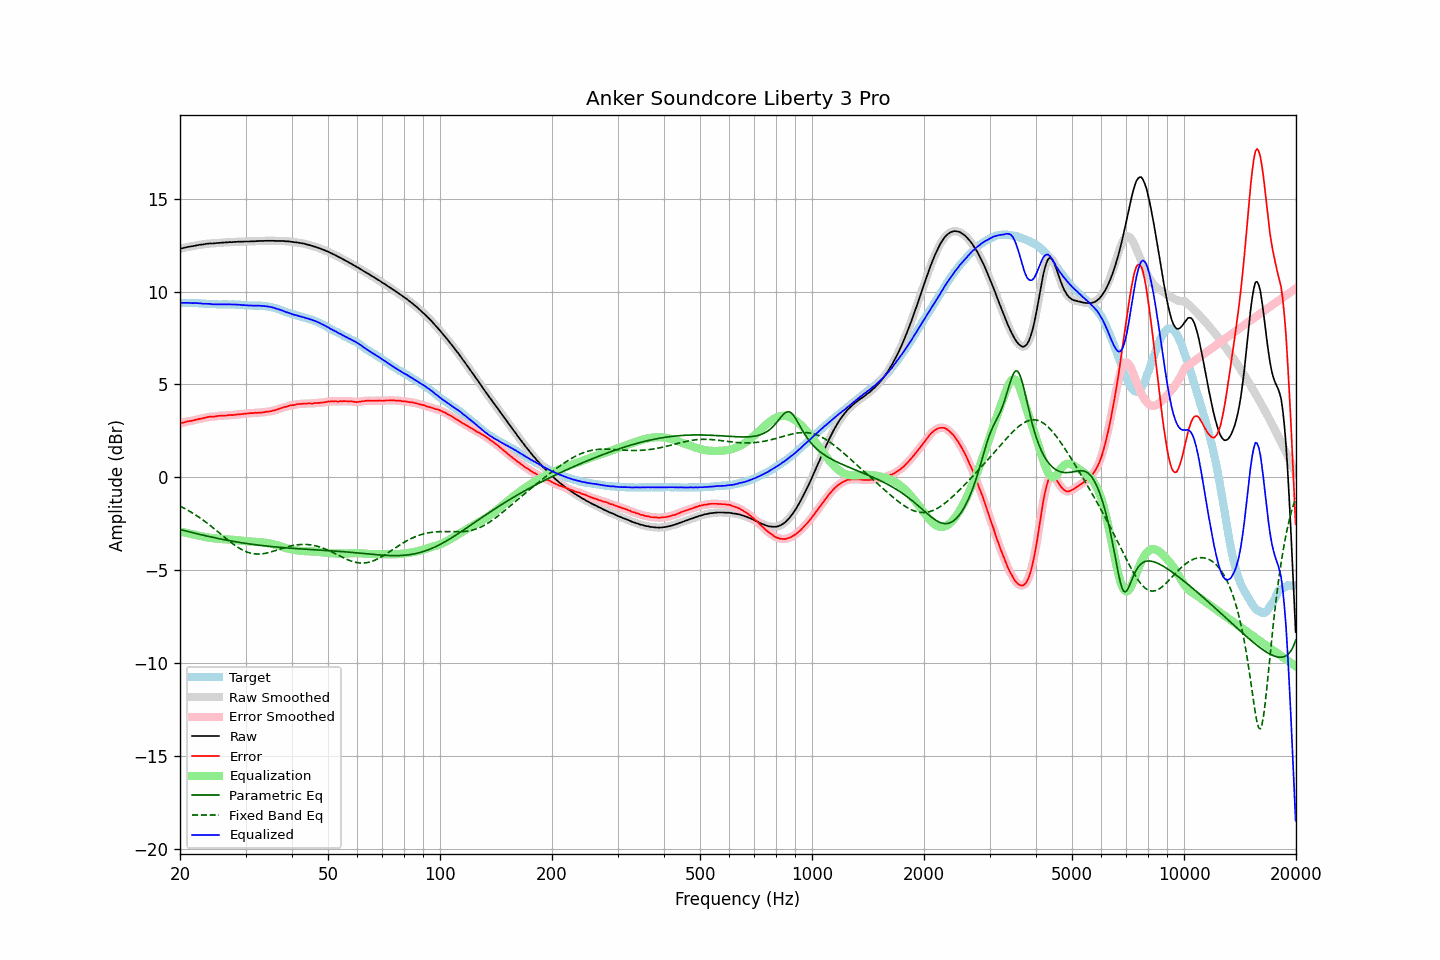

Data behind this chart, as committed beside it:
frequency, raw, error, smoothed, error_smoothed, equalization, parametric_eq, fixed_band_eq, equalized_raw, equalized_smoothed, target
20.00, 12.30, 2.91, 12.30, 2.91, -2.91, -2.80, -1.55, 9.39, 9.39, 9.39
20.20, 12.32, 2.93, 12.32, 2.93, -2.93, -2.82, -1.59, 9.39, 9.39, 9.39
20.40, 12.34, 2.95, 12.34, 2.95, -2.95, -2.85, -1.63, 9.39, 9.39, 9.39
20.61, 12.36, 2.97, 12.36, 2.97, -2.97, -2.87, -1.68, 9.39, 9.39, 9.39
20.81, 12.38, 3.00, 12.38, 3.00, -2.99, -2.89, -1.73, 9.39, 9.39, 9.38
21.02, 12.40, 3.02, 12.40, 3.01, -3.01, -2.91, -1.78, 9.39, 9.39, 9.38
21.23, 12.41, 3.03, 12.41, 3.03, -3.03, -2.93, -1.82, 9.38, 9.39, 9.38
21.44, 12.43, 3.04, 12.43, 3.04, -3.05, -2.96, -1.88, 9.38, 9.38, 9.39
21.66, 12.44, 3.06, 12.44, 3.06, -3.07, -2.98, -1.93, 9.38, 9.38, 9.38
21.87, 12.46, 3.08, 12.46, 3.08, -3.08, -3.00, -1.98, 9.38, 9.38, 9.38
22.09, 12.48, 3.11, 12.48, 3.10, -3.10, -3.02, -2.04, 9.38, 9.38, 9.37
22.31, 12.49, 3.12, 12.49, 3.12, -3.12, -3.04, -2.10, 9.37, 9.37, 9.37
22.54, 12.51, 3.15, 12.51, 3.14, -3.14, -3.06, -2.15, 9.37, 9.37, 9.36
22.76, 12.52, 3.16, 12.52, 3.16, -3.16, -3.08, -2.21, 9.36, 9.36, 9.36
22.99, 12.53, 3.18, 12.53, 3.18, -3.18, -3.10, -2.28, 9.35, 9.35, 9.35
23.22, 12.54, 3.20, 12.54, 3.20, -3.20, -3.12, -2.34, 9.34, 9.34, 9.34
23.45, 12.56, 3.22, 12.56, 3.22, -3.22, -3.14, -2.40, 9.34, 9.34, 9.34
23.69, 12.57, 3.24, 12.57, 3.24, -3.23, -3.16, -2.47, 9.34, 9.34, 9.33
23.92, 12.58, 3.26, 12.58, 3.25, -3.25, -3.18, -2.53, 9.34, 9.34, 9.32
24.16, 12.59, 3.27, 12.58, 3.26, -3.26, -3.20, -2.60, 9.33, 9.33, 9.32
24.40, 12.58, 3.26, 12.59, 3.27, -3.27, -3.22, -2.67, 9.31, 9.32, 9.32
24.65, 12.59, 3.27, 12.59, 3.27, -3.28, -3.24, -2.74, 9.31, 9.31, 9.32
24.89, 12.60, 3.28, 12.60, 3.28, -3.29, -3.26, -2.81, 9.31, 9.31, 9.32
25.14, 12.61, 3.30, 12.61, 3.30, -3.30, -3.27, -2.88, 9.31, 9.31, 9.31
25.39, 12.61, 3.31, 12.61, 3.31, -3.30, -3.29, -2.95, 9.31, 9.31, 9.30
25.65, 12.62, 3.32, 12.62, 3.32, -3.31, -3.31, -3.03, 9.31, 9.31, 9.30
25.91, 12.63, 3.33, 12.63, 3.32, -3.32, -3.33, -3.10, 9.31, 9.31, 9.30
26.16, 12.63, 3.32, 12.63, 3.32, -3.33, -3.34, -3.17, 9.30, 9.31, 9.31
26.43, 12.64, 3.33, 12.64, 3.33, -3.33, -3.36, -3.24, 9.31, 9.31, 9.31
26.69, 12.64, 3.33, 12.64, 3.33, -3.34, -3.38, -3.31, 9.30, 9.31, 9.31
26.96, 12.65, 3.35, 12.65, 3.35, -3.34, -3.39, -3.38, 9.31, 9.31, 9.30
27.23, 12.66, 3.36, 12.65, 3.35, -3.35, -3.41, -3.45, 9.31, 9.31, 9.30
27.50, 12.65, 3.35, 12.66, 3.35, -3.35, -3.42, -3.52, 9.30, 9.30, 9.30
27.77, 12.66, 3.35, 12.66, 3.36, -3.36, -3.44, -3.58, 9.30, 9.30, 9.31
28.05, 12.67, 3.37, 12.67, 3.37, -3.37, -3.45, -3.64, 9.30, 9.30, 9.30
28.33, 12.67, 3.38, 12.67, 3.38, -3.38, -3.47, -3.70, 9.29, 9.30, 9.29
28.62, 12.68, 3.40, 12.68, 3.39, -3.38, -3.48, -3.76, 9.30, 9.29, 9.28
28.90, 12.68, 3.39, 12.68, 3.39, -3.39, -3.50, -3.82, 9.29, 9.29, 9.29
29.19, 12.68, 3.40, 12.68, 3.40, -3.40, -3.51, -3.87, 9.28, 9.28, 9.28
29.48, 12.68, 3.41, 12.68, 3.41, -3.41, -3.53, -3.91, 9.27, 9.27, 9.27
29.78, 12.69, 3.43, 12.69, 3.42, -3.42, -3.54, -3.95, 9.27, 9.27, 9.26
30.08, 12.69, 3.43, 12.69, 3.43, -3.43, -3.55, -3.99, 9.26, 9.26, 9.26
30.38, 12.69, 3.44, 12.69, 3.44, -3.44, -3.57, -4.02, 9.25, 9.25, 9.25
30.68, 12.69, 3.45, 12.69, 3.45, -3.45, -3.58, -4.05, 9.24, 9.25, 9.24
30.99, 12.70, 3.46, 12.70, 3.45, -3.45, -3.59, -4.08, 9.25, 9.24, 9.24
31.30, 12.70, 3.46, 12.70, 3.46, -3.46, -3.60, -4.10, 9.24, 9.24, 9.24
31.61, 12.70, 3.46, 12.70, 3.46, -3.46, -3.61, -4.11, 9.24, 9.24, 9.24
31.93, 12.71, 3.48, 12.71, 3.47, -3.47, -3.62, -4.12, 9.24, 9.24, 9.23
32.24, 12.71, 3.47, 12.71, 3.48, -3.47, -3.64, -4.12, 9.24, 9.24, 9.24
32.57, 12.72, 3.49, 12.72, 3.48, -3.48, -3.65, -4.12, 9.24, 9.24, 9.23
32.89, 12.72, 3.49, 12.72, 3.48, -3.49, -3.66, -4.12, 9.23, 9.23, 9.23
33.22, 12.72, 3.49, 12.72, 3.49, -3.50, -3.67, -4.11, 9.22, 9.23, 9.23
33.55, 12.72, 3.50, 12.72, 3.50, -3.51, -3.68, -4.10, 9.22, 9.22, 9.22
33.89, 12.73, 3.52, 12.73, 3.52, -3.52, -3.69, -4.09, 9.22, 9.21, 9.21
34.23, 12.73, 3.54, 12.73, 3.53, -3.53, -3.70, -4.07, 9.20, 9.20, 9.19
34.57, 12.73, 3.54, 12.73, 3.54, -3.54, -3.71, -4.05, 9.19, 9.19, 9.19
34.92, 12.73, 3.56, 12.73, 3.56, -3.56, -3.71, -4.03, 9.17, 9.18, 9.17
35.27, 12.73, 3.57, 12.73, 3.57, -3.57, -3.72, -4.00, 9.16, 9.16, 9.16
35.62, 12.73, 3.60, 12.73, 3.59, -3.60, -3.73, -3.97, 9.14, 9.13, 9.13
35.97, 12.72, 3.61, 12.72, 3.61, -3.62, -3.74, -3.95, 9.10, 9.11, 9.11
... 635 more rows
